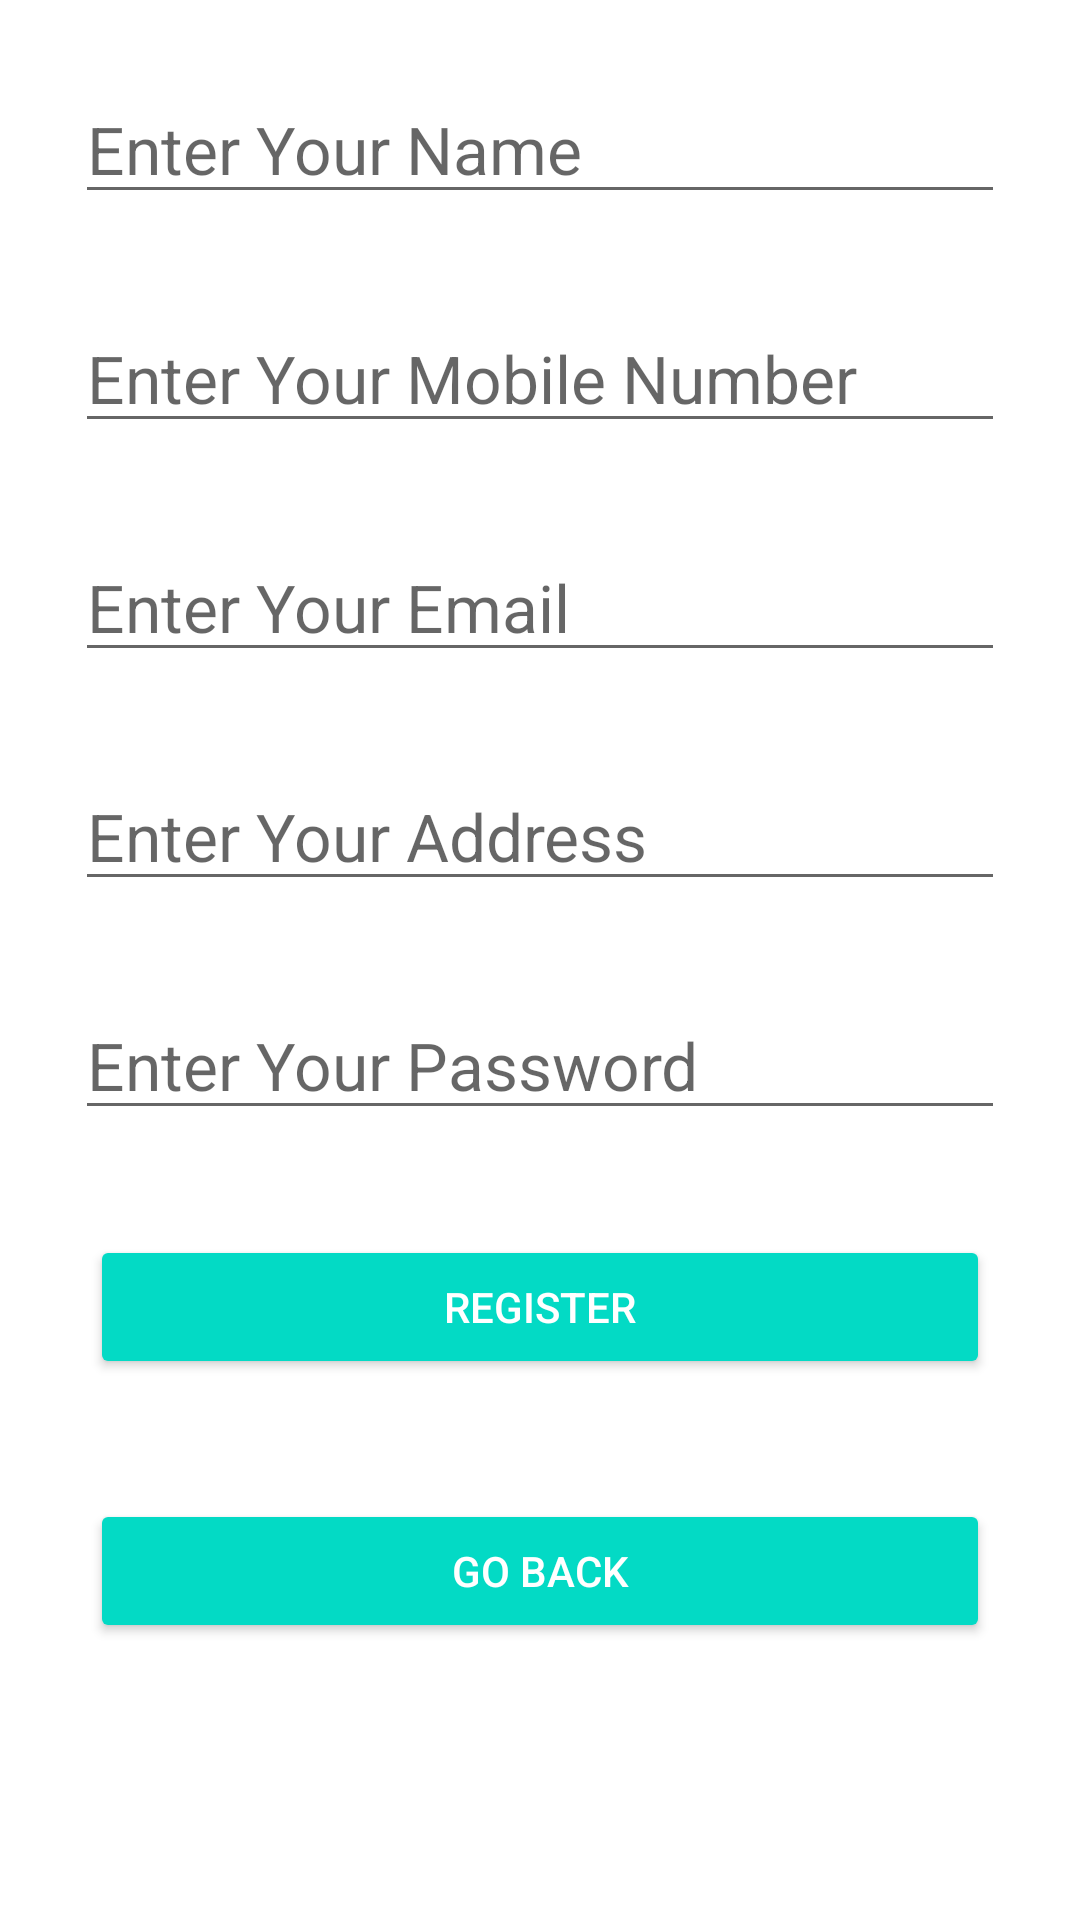

Produce the Android XML layout that renders to this screen, including the resource entries it uses.
<!-- AndroidManifest.xml: application theme Theme.KotlinBootApp -->
<!-- res/layout/activity_registration.xml -->
<?xml version="1.0" encoding="utf-8"?>
<LinearLayout
    xmlns:android="http://schemas.android.com/apk/res/android"
    xmlns:app="http://schemas.android.com/apk/res-auto"
    xmlns:tools="http://schemas.android.com/tools"
    android:layout_width="match_parent"
    android:layout_height="match_parent"
    android:padding="10dp"
    android:orientation="vertical"
    android:background="@drawable/background"
    tools:context=".view.Registration">

    <EditText
        android:layout_margin="15dp"
        android:id="@+id/nameRegistrationET"
        android:layout_width="match_parent"
        android:layout_height="wrap_content"
        android:inputType="text"
        android:hint="Enter Your Name"
        android:textAppearance="@style/TextAppearance.AppCompat.Large"
        />
    <EditText
        android:layout_margin="15dp"
        android:id="@+id/mobileRegistrationET"
        android:layout_width="match_parent"
        android:layout_height="wrap_content"
        android:hint="Enter Your Mobile Number"
        android:inputType="phone"
        android:textAppearance="@style/TextAppearance.AppCompat.Large"
        />


    <EditText
        android:layout_margin="15dp"
        android:id="@+id/emailRegistrationET"
        android:layout_width="match_parent"
        android:layout_height="wrap_content"
        android:hint="Enter Your Email"
        android:textAppearance="@style/TextAppearance.AppCompat.Large"
        />

    <EditText
        android:layout_margin="15dp"
        android:id="@+id/addressRegistrationET"
        android:layout_width="match_parent"
        android:layout_height="wrap_content"
        android:hint="Enter Your Address"
        android:inputType="text"
        android:textAppearance="@style/TextAppearance.AppCompat.Large"
        />

    <EditText
        android:layout_margin="15dp"
        android:id="@+id/passwordRegistrationET"
        android:layout_width="match_parent"
        android:layout_height="wrap_content"
        android:inputType="textPassword"
        android:hint="Enter Your Password"
        android:textAppearance="@style/TextAppearance.AppCompat.Large"
        />




    <Button
        android:id="@+id/registerButton"
        style="@style/Widget.AppCompat.Button.Colored"
        android:layout_width="match_parent"
        android:layout_height="wrap_content"
        android:layout_margin="20dp"
        android:text="REGISTER" />


    <Button
        android:id="@+id/goBackButton"
        style="@style/Widget.AppCompat.Button.Colored"
        android:layout_width="match_parent"
        android:layout_height="wrap_content"
        android:layout_margin="20dp"
        android:text="Go Back" />








</LinearLayout>
<!-- resources referenced by this layout -->
<resources>
  <style name="Theme.KotlinBootApp" parent="Theme.MaterialComponents.DayNight.DarkActionBar">
          
          <item name="colorPrimary">@color/purple_500</item>
          <item name="colorPrimaryVariant">@color/purple_700</item>
          <item name="colorOnPrimary">@color/white</item>
          
          <item name="colorSecondary">@color/teal_200</item>
          <item name="colorSecondaryVariant">@color/teal_700</item>
          <item name="colorOnSecondary">@color/black</item>
          
          <item name="android:statusBarColor" tools:targetApi="l">?attr/colorPrimaryVariant</item>
          
      </style>
  <!-- not gathered from this repository: default colours our renderer supplied (Android Studio template values) -->
  <color name="purple_500">#FF6200EE</color>
  <color name="purple_700">#FF3700B3</color>
  <color name="teal_200">#FF03DAC5</color>
  <color name="teal_700">#FF018786</color>
  <color name="black">#FF000000</color>
  <color name="white">#FFFFFFFF</color>
</resources>
